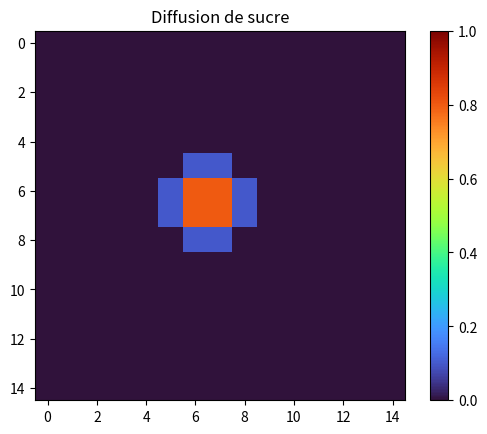

Write the Python code that produced this figure.
"""
Ce script simule la diffusion de sucre dans une matrice 2D. Avec un flux modulable de glucose.
"""

import numpy as np
import matplotlib.pyplot as plt
import matplotlib.animation as animation
import random

m_taille = 15 # Taille de la matrice
add_glucose = 10 # nb d'itérations avant l'ajout de glucose

def init_matrice(taille):
    """Initialise une matrice de taille donnée avec des zeroes."""
    return np.zeros((taille, taille))

#permet de mettre du sucre a un endroit donné de la matrice pour un certain amount et une certaine area
def sucre_input(mat,position,amount,area):
    x=position[0]
    y=position[1]
    for i in range(x-area,x+area):
        for j in range(y-area,y+area):
            if mat[i][j]+amount>1:
                mat[i][j]=1
            else:
                mat[i][j]+=amount
    return mat

#permet d'afficher la matrice avec une échelle de couleur grace à mathplotlib
def afficher_matrice(mat, titre=""):
    plt.imshow(mat, cmap='YlOrRd', vmin=0, vmax=1)
    plt.colorbar(label='Concentration de sucre')
    plt.title(titre)
    plt.axis('off')  # cache les axes
    plt.show()

#update la matrice de sucre en le diffusant dans les cases voisines en fonction du gradient de concentration
def update_sucre(old_mat):
    new_mat = np.copy(old_mat)
    D = 0.1  # coefficient de diffusion

    for i in range(1, m_taille - 1):
        for j in range(1, m_taille - 1):
            for di, dj in [(-1,0), (1,0), (0,-1), (0,1)]:
                ni, nj = i + di, j + dj
                gradient = old_mat[ni][nj] - old_mat[i][j]
                flux = D * gradient      # Flick's LAw
                new_mat[i][j] += flux
                new_mat[ni][nj] -= flux  # Conservation de la masse
    # Clamping entre 0 et 1 pour éviter les valeurs absurdes
    new_mat = np.clip(new_mat, 0, 1)
    return new_mat

mat = init_matrice(m_taille)
#animation
fig, ax = plt.subplots()
im = ax.imshow(mat, cmap='turbo', vmin=0, vmax=1)
plt.colorbar(im, ax=ax)
plt.title("Diffusion de sucre")
title = ax.set_title("Diffusion de sucre")
# Fonction d'animation
def update(frame):
    global mat
    mat = update_sucre(mat)
    if frame%add_glucose==0:
        mat = sucre_input(mat,(m_taille//2, m_taille//2), 0.5,1)
    print("Frame:", frame)
    im.set_array(mat)
    print(frame)
    return [im]
# Lancement de l'animation
ani = animation.FuncAnimation(fig, update, frames=1000000000, interval=1, blit=True)
plt.show()
